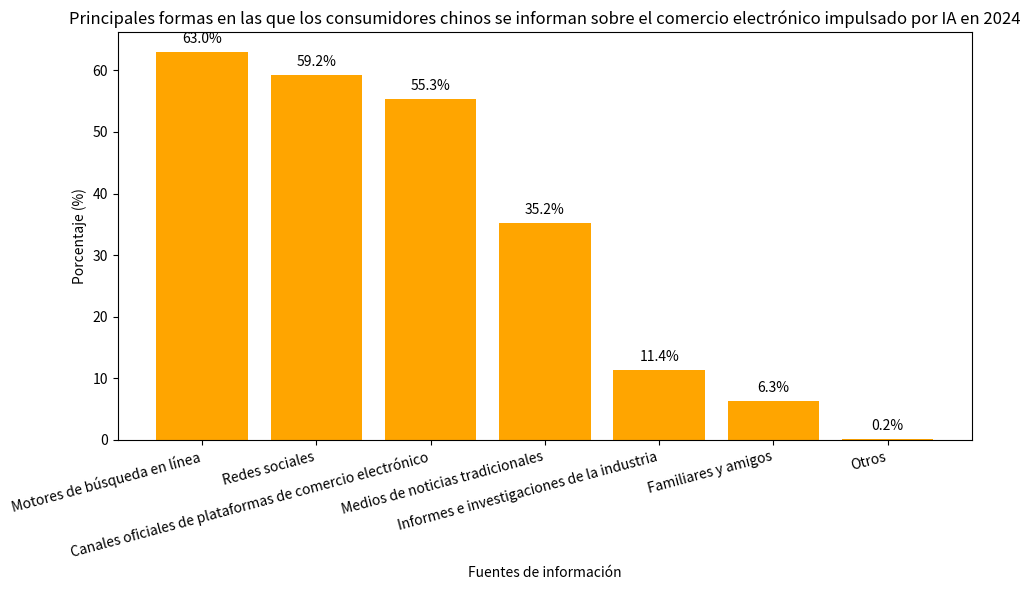

The script that saved this image:
import matplotlib.pyplot as plt
import numpy as np

# Datos
canales = ["Motores de búsqueda en línea", "Redes sociales", "Canales oficiales de plataformas de comercio electrónico", "Medios de noticias tradicionales", "Informes e investigaciones de la industria", "Familiares y amigos", "Otros"]
porcentajes = [63.0, 59.2, 55.3, 35.2, 11.4, 6.3, 0.2]

x = np.arange(len(canales))

fig, ax = plt.subplots(figsize=(10, 6))

# Dibujar un gráfico de barras
barras = ax.bar(x, porcentajes, color='orange')

# Agregar anotaciones numéricas
for i, porcentaje in enumerate(porcentajes):
    ax.text(i, porcentaje + 1, f'{porcentaje}%', ha='center', va='bottom')

# Configurar los ejes
ax.set_ylabel('Porcentaje (%)')
ax.set_xlabel('Fuentes de información')
ax.set_xticks(x)
ax.set_xticklabels(canales, rotation=15, ha='right')
ax.set_title('Principales formas en las que los consumidores chinos se informan sobre el comercio electrónico impulsado por IA en 2024')

plt.tight_layout()
plt.show()
